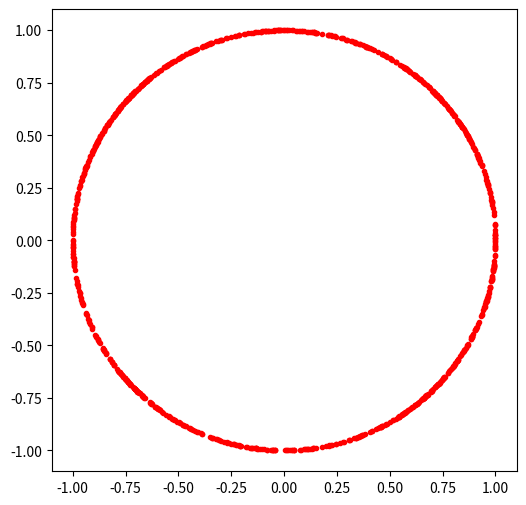
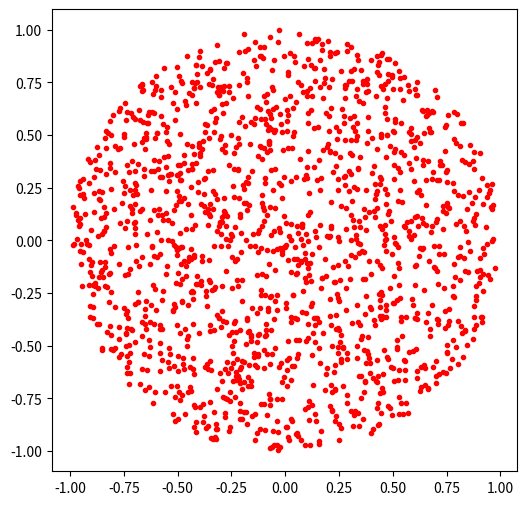

Here is the Python script that generated these plots, in order:
#!/usr/bin/env python
# encoding: utf-8
"""
@author: wushaohong
@time: 2020/7/29 上午10:33
"""
import random
import numpy as np
import matplotlib.pyplot as plot
from mpl_toolkits.mplot3d.axes3d import Axes3D


def ramdom_circle():
    """
    随机在圆周上取点
    思路：以原点为圆心，半径为1的圆，随机生成x,y，伸缩x ** 2 + y ** 2到长度为1
    :return:
    """
    x = np.array([random.uniform(-1, 1) for _ in range(1000)])
    y = np.array([random.uniform(-1, 1) for _ in range(1000)])
    z = 1 / (np.sqrt(x ** 2 + y ** 2))
    x1 = x * z
    y1 = y * z
    plot.figure(figsize=(6, 6))
    plot.plot(x1, y1, 'r.')
    plot.show()


def ramdom_area_circle():
    """
    随机在圆面上取点
    思路：随机生成x,y，把x ** 2 + y ** 2>1的x,y去掉。就是落在圆外的点去掉。
    :return:
    """
    x = np.array([random.uniform(-1, 1) for _ in range(2000)])
    y = np.array([random.uniform(-1, 1) for _ in range(2000)])
    x1 = np.array([i for i, j in zip(x, y) if i ** 2 + j ** 2 <= 1])
    y1 = np.array([j for i, j in zip(x, y) if i ** 2 + j ** 2 <= 1])
    plot.figure(figsize=(6, 6))
    plot.plot(x1, y1, 'r.')


def ramdom_ball():
    """
    随机在球面上取点
    思路：由圆周的思路引申，伸缩x ** 2 + y ** 2 + z ** 2到长度为1
    :return:
    """
    x = np.array([random.uniform(-1, 1) for _ in range(1000)])
    y = np.array([random.uniform(-1, 1) for _ in range(1000)])
    z = np.array([random.uniform(-1, 1) for _ in range(1000)])
    p = 1 / (np.sqrt(x ** 2 + y ** 2 + z ** 2))
    x1 = x * p
    y1 = y * p
    z1 = z * p
    fig = plot.figure(figsize=(6, 6))
    axes3d = Axes3D(fig)
    axes3d.scatter(x1, y1, z1)
    plot.show()


def ramdom_area_ball():
    """
    随机在球体内取点
    思路：由圆面的思路引申，将落在球外的点去掉。
    :return:
    """
    x = np.array([random.uniform(-1, 1) for _ in range(15000)])
    y = np.array([random.uniform(-1, 1) for _ in range(15000)])
    z = np.array([random.uniform(-1, 1) for _ in range(15000)])
    x1 = np.array([i for i, j, k in zip(x, y, z) if i ** 2 + j ** 2 + k ** 2 <= 1])
    y1 = np.array([j for i, j, k in zip(x, y, z) if i ** 2 + j ** 2 + k ** 2 <= 1])
    z1 = np.array([k for i, j, k in zip(x, y, z) if i ** 2 + j ** 2 + k ** 2 <= 1])

    fig = plot.figure(figsize=(6, 6))
    axes3d = Axes3D(fig)
    axes3d.scatter(x1, y1, z1)
    plot.show()


if __name__ == '__main__':
    ramdom_circle()
    ramdom_area_circle()
    ramdom_ball()
    ramdom_area_ball()
